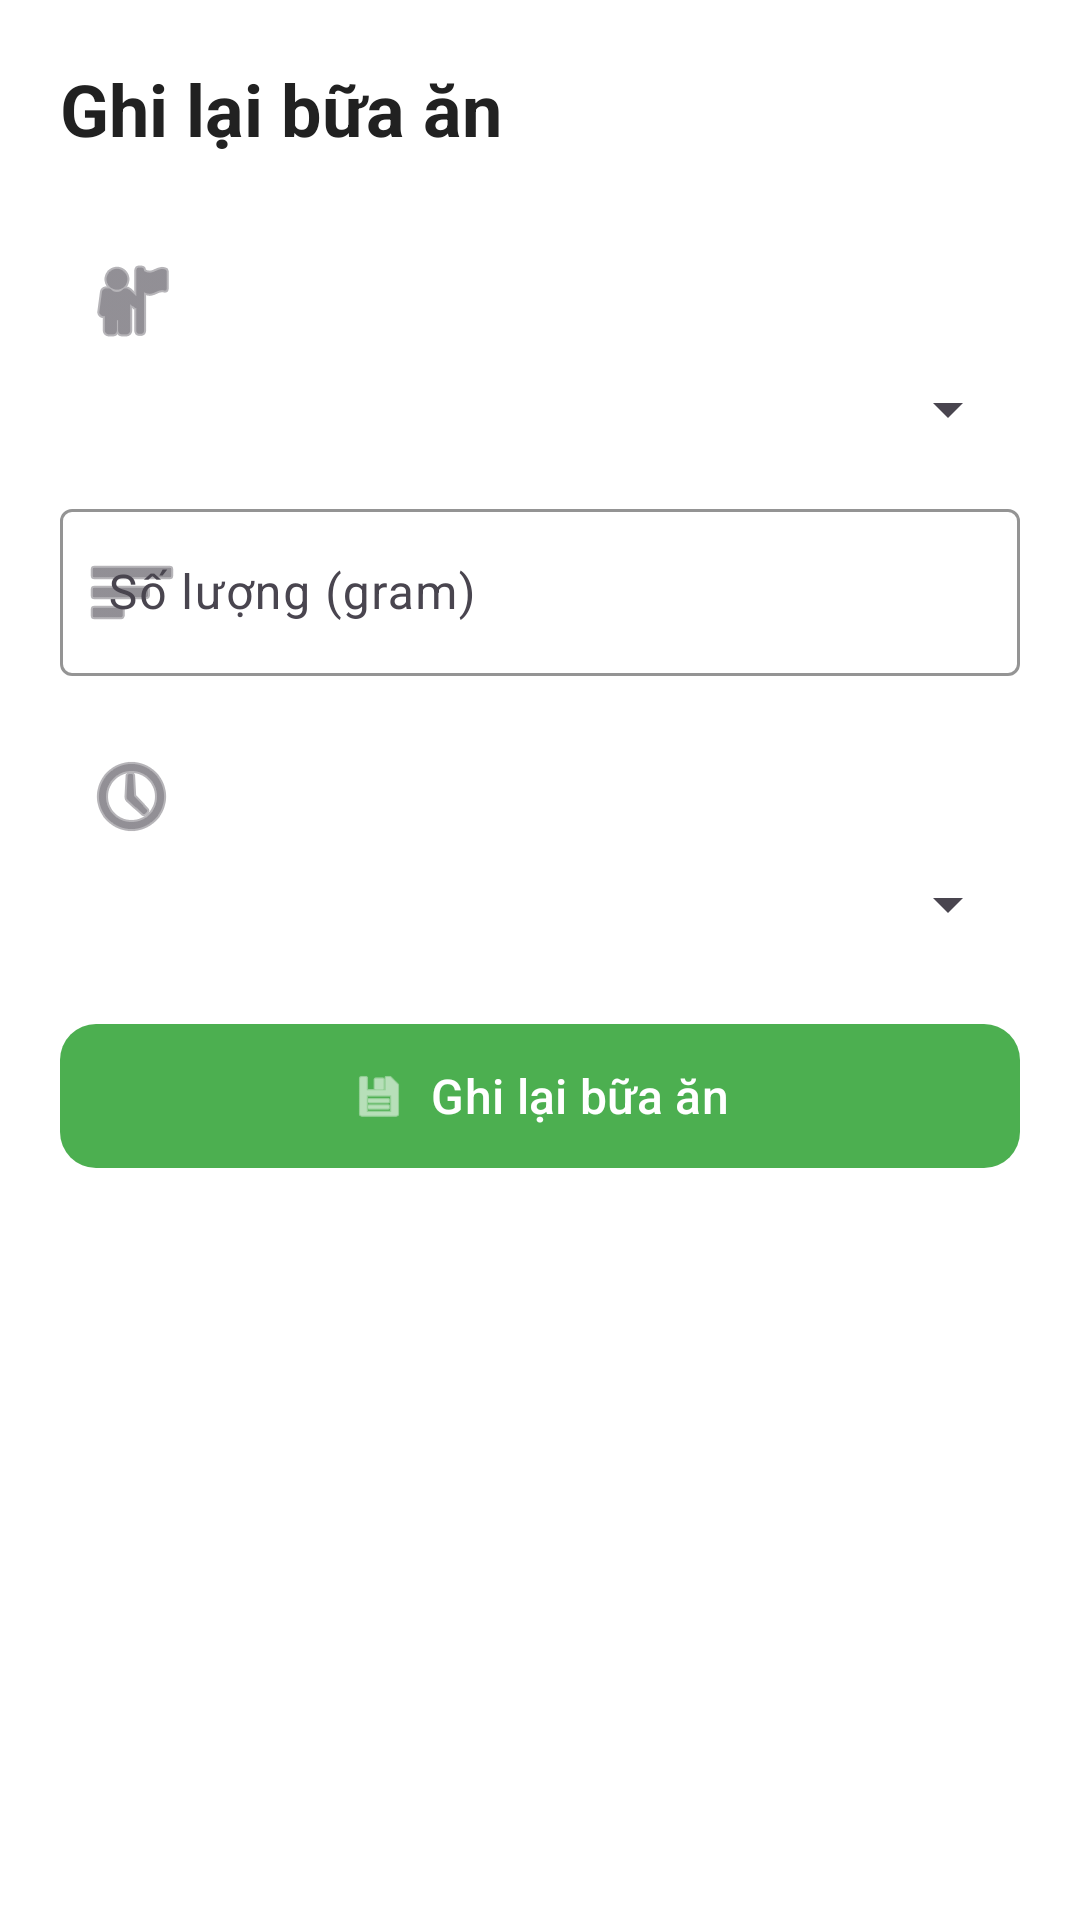

The Android layout XML behind this screen, and the referenced resources:
<!-- AndroidManifest.xml: application theme Theme.BmiApp -->
<!-- res/layout/fragment_food_log.xml -->
<?xml version="1.0" encoding="utf-8"?>
<ScrollView xmlns:android="http://schemas.android.com/apk/res/android"
    xmlns:app="http://schemas.android.com/apk/res-auto"
    xmlns:tools="http://schemas.android.com/tools"
    android:layout_width="match_parent"
    android:layout_height="match_parent"
    android:background="@android:color/white"
    tools:context=".ui.main.log.FoodLogFragment">

    <LinearLayout
        android:layout_width="match_parent"
        android:layout_height="wrap_content"
        android:orientation="vertical"
        android:padding="20dp">

        
        <TextView
            android:layout_width="wrap_content"
            android:layout_height="wrap_content"
            android:text="Ghi lại bữa ăn"
            android:textAppearance="@style/TextAppearance.Material3.HeadlineSmall"
            android:textStyle="bold"
            android:textColor="@color/text_primary"
            android:layout_marginBottom="24dp" />

        
        <com.google.android.material.textfield.TextInputLayout
            android:layout_width="match_parent"
            android:layout_height="wrap_content"
            android:hint="Chọn món ăn"
            app:startIconDrawable="@android:drawable/ic_menu_myplaces"
            app:boxStrokeColor="@color/primary"
            android:layout_marginBottom="16dp"
            style="@style/Widget.Material3.TextInputLayout.OutlinedBox">

            <Spinner
                android:id="@+id/spinnerFood"
                android:layout_width="match_parent"
                android:layout_height="wrap_content" />
        </com.google.android.material.textfield.TextInputLayout>

        
        <com.google.android.material.textfield.TextInputLayout
            android:layout_width="match_parent"
            android:layout_height="wrap_content"
            android:hint="Số lượng (gram)"
            app:startIconDrawable="@android:drawable/ic_menu_sort_by_size"
            app:boxStrokeColor="@color/primary"
            android:layout_marginBottom="16dp"
            style="@style/Widget.Material3.TextInputLayout.OutlinedBox">

            <com.google.android.material.textfield.TextInputEditText
                android:id="@+id/editTextQuantity"
                android:layout_width="match_parent"
                android:layout_height="wrap_content"
                android:inputType="numberDecimal" />
        </com.google.android.material.textfield.TextInputLayout>

        
        <com.google.android.material.textfield.TextInputLayout
            android:layout_width="match_parent"
            android:layout_height="wrap_content"
            android:hint="Bữa ăn"
            app:startIconDrawable="@android:drawable/ic_menu_recent_history"
            app:boxStrokeColor="@color/primary"
            android:layout_marginBottom="24dp"
            style="@style/Widget.Material3.TextInputLayout.OutlinedBox">

            <Spinner
                android:id="@+id/spinnerMealType"
                android:layout_width="match_parent"
                android:layout_height="wrap_content" />
        </com.google.android.material.textfield.TextInputLayout>

        
        <com.google.android.material.button.MaterialButton
            android:id="@+id/buttonLogFood"
            android:layout_width="match_parent"
            android:layout_height="56dp"
            android:text="Ghi lại bữa ăn"
            android:textAllCaps="false"
            android:textSize="16sp"
            app:cornerRadius="12dp"
            app:icon="@android:drawable/ic_menu_save"
            app:iconGravity="textStart"
            android:layout_marginBottom="16dp" />

        
        <ProgressBar
            android:id="@+id/progressBar"
            android:layout_width="wrap_content"
            android:layout_height="wrap_content"
            android:layout_gravity="center_horizontal"
            android:visibility="gone" />

        
        <com.google.android.material.card.MaterialCardView
            android:id="@+id/cardRecommendations"
            android:layout_width="match_parent"
            android:layout_height="wrap_content"
            android:layout_marginTop="24dp"
            app:cardCornerRadius="16dp"
            app:cardElevation="4dp"
            app:cardBackgroundColor="#FFF3E0"
            android:visibility="gone">

            <LinearLayout
                android:layout_width="match_parent"
                android:layout_height="wrap_content"
                android:orientation="vertical"
                android:padding="16dp">

                <TextView
                    android:layout_width="wrap_content"
                    android:layout_height="wrap_content"
                    android:text="🤖 AI Gợi ý món ăn"
                    android:textAppearance="@style/TextAppearance.Material3.TitleMedium"
                    android:textStyle="bold"
                    android:layout_marginBottom="8dp" />

                <TextView
                    android:id="@+id/textRecommendationExplanation"
                    android:layout_width="match_parent"
                    android:layout_height="wrap_content"
                    android:text="Đang tải gợi ý..."
                    android:textAppearance="@style/TextAppearance.Material3.BodySmall"
                    android:textColor="@color/text_secondary"
                    android:layout_marginBottom="12dp" />

                <androidx.recyclerview.widget.RecyclerView
                    android:id="@+id/recyclerRecommendations"
                    android:layout_width="match_parent"
                    android:layout_height="wrap_content"
                    android:nestedScrollingEnabled="false" />

            </LinearLayout>
        </com.google.android.material.card.MaterialCardView>

    </LinearLayout>

</ScrollView>
<!-- resources referenced by this layout -->
<resources>
  <color name="primary">#4CAF50</color>
  <color name="text_primary">#212121</color>
  <color name="text_secondary">#757575</color>
  <style name="Theme.BmiApp" parent="Base.Theme.BmiApp" />
  <style name="Base.Theme.BmiApp" parent="Theme.Material3.DayNight.NoActionBar">
          <item name="colorPrimary">@color/primary</item>
          <item name="colorPrimaryVariant">@color/primary_dark</item>
          <item name="colorOnPrimary">@color/white</item>
          <item name="colorSecondary">@color/accent</item>
          <item name="colorOnSecondary">@color/white</item>
      </style>
  <color name="primary_dark">#388E3C</color>
  <color name="white">#FFFFFFFF</color>
  <color name="accent">#FF9800</color>
</resources>
